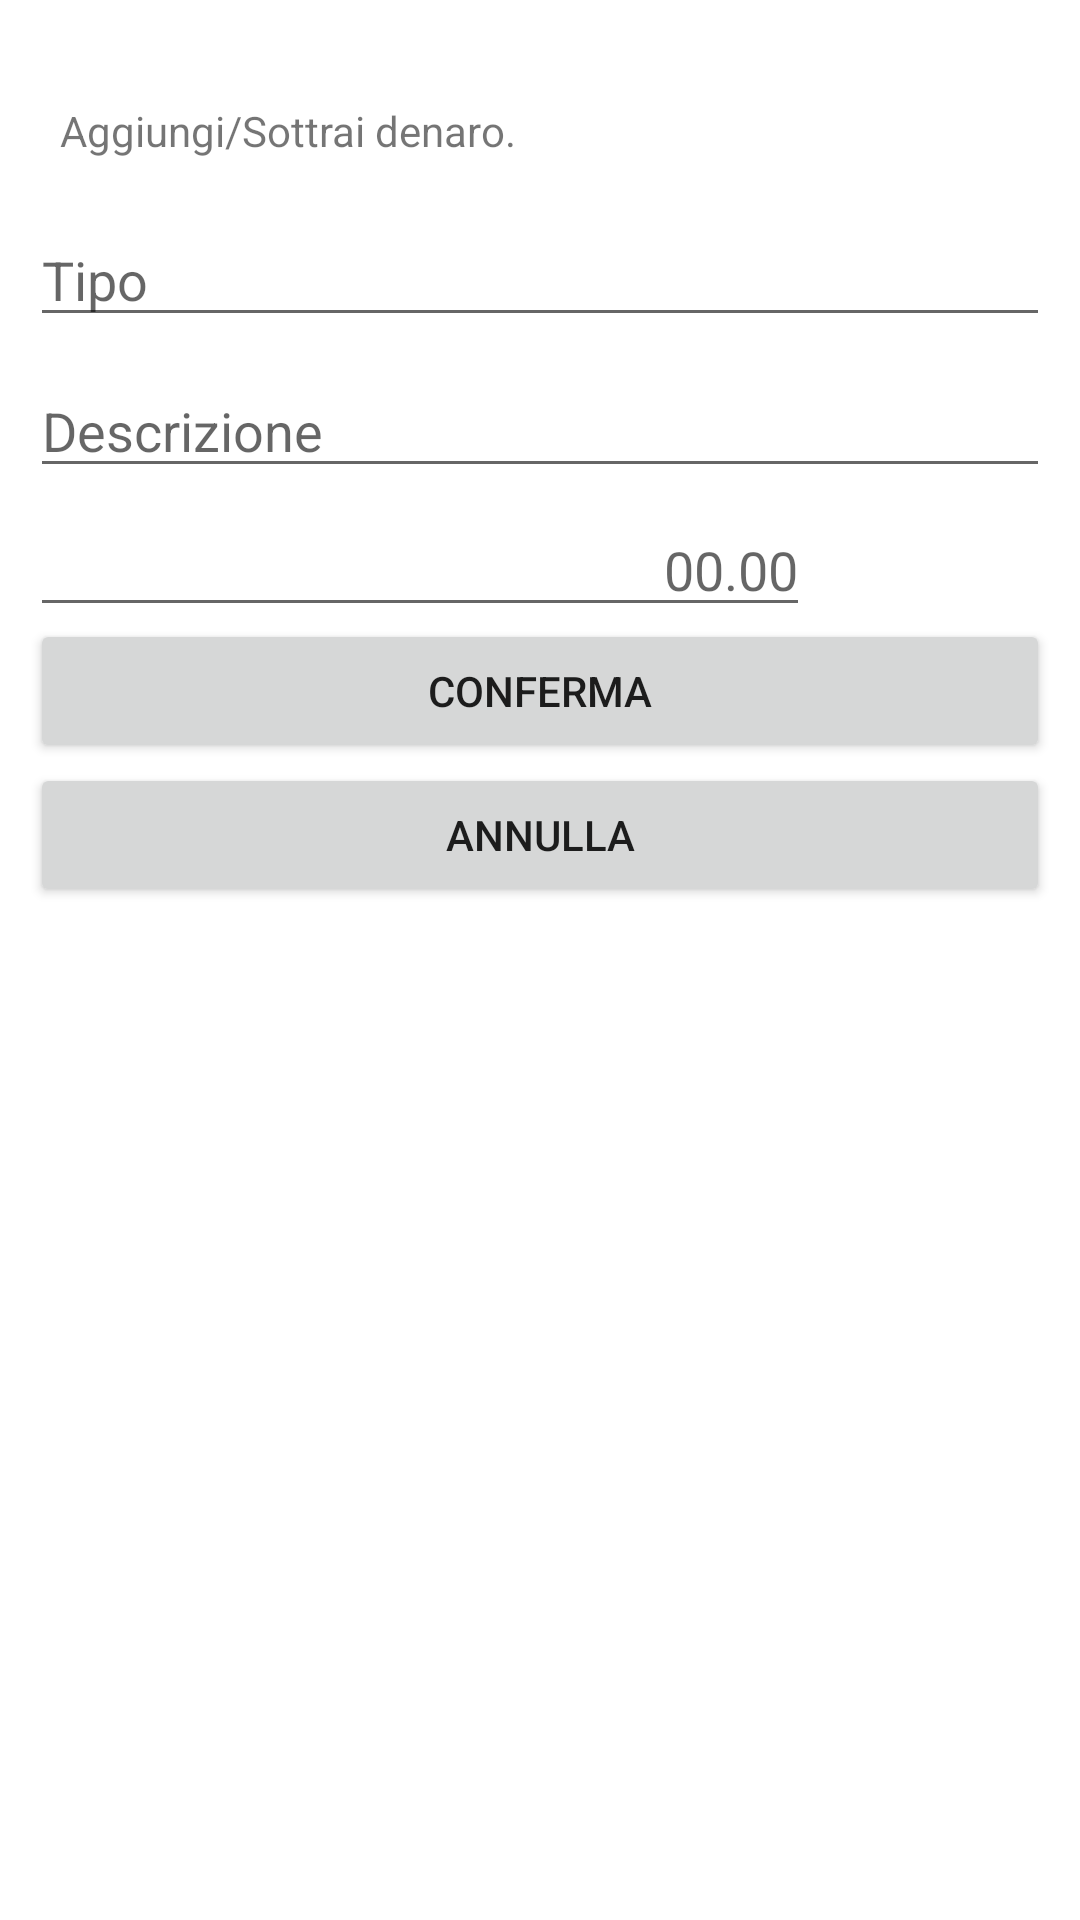

Layout XML and referenced resources for this Android screen:
<!-- AndroidManifest.xml: application theme AppTheme -->
<!-- res/layout/dialog_add_item.xml -->
<?xml version="1.0" encoding="utf-8"?>
<RelativeLayout
    xmlns:android="http://schemas.android.com/apk/res/android"
    android:background="@color/colorWhite"
    android:layout_width="match_parent"
    android:layout_height="match_parent"
    android:id="@+id/relative"
>

    <TextView
        android:id="@+id/Euro"
        android:layout_width="50dp"
        android:layout_height="wrap_content"
        android:layout_alignBottom="@+id/descrizione"
        android:layout_alignParentEnd="true"
        android:layout_marginStart="29dp"
        android:layout_marginTop="14dp"
        android:layout_marginEnd="62dp"
        android:layout_marginBottom="-40dp"
        android:layout_toEndOf="@+id/saldo"
        android:text="@string/euro"
        android:textSize="20sp" />

    <TextView
        android:id="@+id/textView"
        android:layout_width="match_parent"
        android:layout_height="wrap_content"
        android:layout_alignParentStart="true"
        android:layout_alignParentTop="true"
        android:layout_marginHorizontal="10dp"
        android:layout_marginStart="10dp"
        android:layout_marginTop="24dp"
        android:layout_marginEnd="10dp"
        android:padding="10dp"
        android:text="@string/supporting_text" />

    <AutoCompleteTextView
        android:id="@+id/tipo"
        android:layout_width="match_parent"
        android:layout_height="wrap_content"
        android:layout_below="@+id/textView"
        android:layout_alignParentStart="true"
        android:layout_marginHorizontal="10dp"
        android:layout_marginStart="10dp"
        android:layout_marginEnd="10dp"
        android:layout_marginTop="8dp"
        android:completionHint="Seleziona il tipo di operazione."
        android:completionThreshold="1"
        android:hint="@string/tipo"
        android:inputType="text"
        android:maxLines="0" />

    <EditText
        android:id="@+id/descrizione"
        android:layout_width="match_parent"
        android:layout_height="wrap_content"
        android:layout_below="@+id/tipo"
        android:layout_alignParentStart="true"
        android:layout_marginHorizontal="10dp"
        android:layout_marginStart="10dp"
        android:layout_marginEnd="10dp"
        android:layout_marginTop="9dp"
        android:autofillHints=""
        android:hint="@string/descrizione"
        android:inputType="text"
        android:maxLines="0" />

    <EditText
        android:id="@+id/saldo"
        android:layout_width="260dp"
        android:layout_height="wrap_content"
        android:layout_below="@+id/descrizione"
        android:layout_alignParentStart="true"
        android:layout_marginHorizontal="10dp"
        android:layout_marginStart="10dp"
        android:layout_marginTop="5dp"
        android:autofillHints="Euro"
        android:hint="@string/_00_00"
        android:inputType="numberDecimal|numberSigned"
        android:textAlignment="textEnd" />

    <Button
        android:id="@+id/cancella"
        android:layout_width="match_parent"
        android:layout_height="wrap_content"
        android:layout_below="@+id/conferma"
        android:layout_alignParentStart="true"
        android:layout_marginStart="10dp"
        android:layout_marginTop="0dp"
        android:layout_marginEnd="10dp"
        android:layout_marginBottom="15dp"
        android:text="@string/annulla" />

    <Button
        android:id="@+id/conferma"
        android:layout_width="match_parent"
        android:layout_height="wrap_content"
        android:layout_below="@+id/saldo"
        android:layout_alignParentStart="true"
        android:layout_marginStart="10dp"
        android:layout_marginTop="-3dp"
        android:layout_marginEnd="10dp"
        android:text="@string/conferma" />


</RelativeLayout>
<!-- resources referenced by this layout -->
<resources>
  <color name="colorWhite">#FFFFFF</color>
  <string name="_00_00">00.00</string>
  <string name="annulla">Annulla</string>
  <string name="conferma">Conferma</string>
  <string name="descrizione">Descrizione</string>
  <string name="euro">Euro</string>
  <string name="supporting_text">Aggiungi/Sottrai denaro.</string>
  <string name="tipo">Tipo</string>
  <style name="AppTheme" parent="Theme.AppCompat.DayNight.NoActionBar">
  
          
          <item name="android:statusBarColor">@color/colorBackgroundD</item>
          <item name="colorPrimary">@color/colorBackgroundD</item>
          <item name="colorPrimaryDark">@color/colorPrimaryDark</item>
          <item name="colorAccent">@color/colorAccent</item>
      </style>
  <color name="colorBackgroundD">#212121</color>
  <color name="colorPrimaryDark">#00574B</color>
  <color name="colorAccent">#FF6859</color>
</resources>
